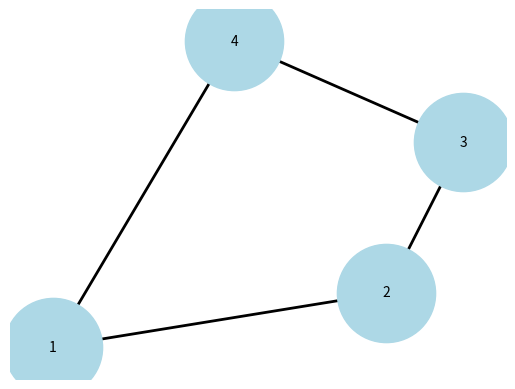

The matplotlib source for this figure:
# Import necessary libraries
import networkx as nx
import matplotlib.pyplot as plt

# Create a new graph
G = nx.Graph()

# Add nodes to the graph
G.add_node(1, label="Node 1", weight=3)
G.add_node(2, label="Node 2", weight=5)
G.add_node(3, label="Node 3", weight=2)
G.add_node(4, label="Node 4", weight=6)

# Add edges to the graph
G.add_edge(1, 2, weight=7)
G.add_edge(2, 3, weight=8)
G.add_edge(3, 4, weight=9)
G.add_edge(4, 1, weight=1)

# Draw the nodes of the graph G
pos = nx.spring_layout(G)
nx.draw_networkx_nodes(G, pos, node_size=5000, node_color='lightblue')

# Draw the edges of the graph G
nx.draw_networkx_edges(G, pos, width=2, edge_color='black')

# Draw the labels of the graph G
nx.draw_networkx_labels(G, pos, font_size=10, font_family='sans-serif')

# Display the graph
plt.axis('off')
plt.show()
